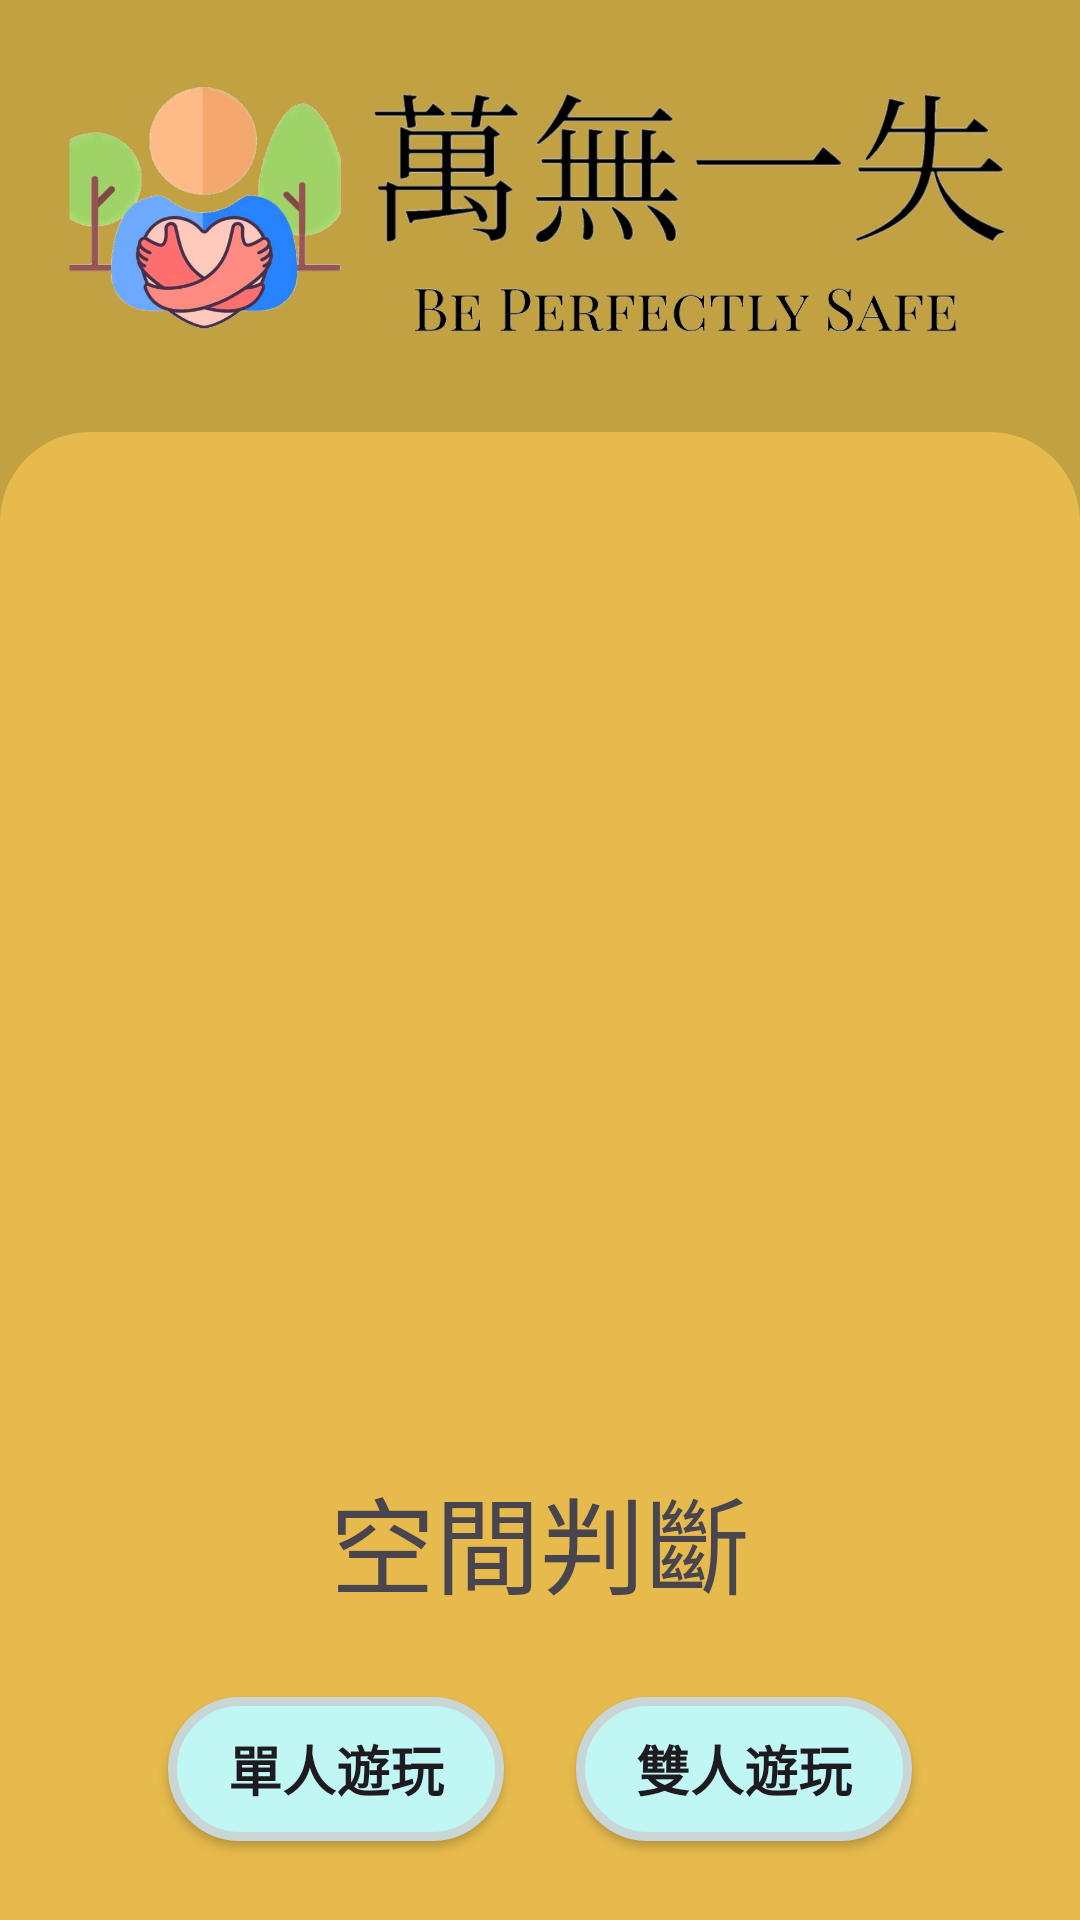

Write the Android layout XML for this screen, with the resource values it uses.
<!-- AndroidManifest.xml: application theme Theme.Be_perfectly_safe -->
<!-- res/layout/activity_tic_tac_toe.xml -->
<?xml version="1.0" encoding="utf-8"?>
<androidx.constraintlayout.widget.ConstraintLayout xmlns:android="http://schemas.android.com/apk/res/android"
    xmlns:app="http://schemas.android.com/apk/res-auto"
    xmlns:tools="http://schemas.android.com/tools"
    android:layout_width="match_parent"
    android:layout_height="match_parent"
    android:background="#C1A142"
    tools:context=".TicTacToe">

    <ImageView
        android:id="@+id/imageView21"
        android:layout_width="0dp"
        android:layout_height="120dp"
        android:layout_margin="12dp"
        app:layout_constraintEnd_toEndOf="parent"
        app:layout_constraintStart_toStartOf="parent"
        app:layout_constraintTop_toTopOf="parent"
        app:srcCompat="@drawable/big_logo"
        tools:ignore="ImageContrastCheck" />

    <androidx.constraintlayout.widget.ConstraintLayout
        android:layout_width="0dp"
        android:layout_height="0dp"
        android:layout_marginTop="12dp"
        android:background="@drawable/bottom_background_light_green"
        app:layout_constraintBottom_toBottomOf="parent"
        app:layout_constraintEnd_toEndOf="parent"
        app:layout_constraintStart_toStartOf="parent"
        app:layout_constraintTop_toBottomOf="@+id/imageView21">

        <ImageView
            android:id="@+id/imageView"
            android:layout_width="300dp"
            android:layout_height="300dp"
            android:layout_margin="32dp"
            app:layout_constraintEnd_toEndOf="parent"
            app:layout_constraintStart_toStartOf="parent"
            app:layout_constraintTop_toTopOf="parent"
            app:srcCompat="@drawable/hashtag" />

        <TextView
            android:id="@+id/textView"
            android:layout_width="wrap_content"
            android:layout_height="wrap_content"
            android:layout_margin="12dp"
            android:text="空間判斷"
            android:textSize="35dp"
            app:layout_constraintEnd_toEndOf="@+id/imageView"
            app:layout_constraintStart_toStartOf="@+id/imageView"
            app:layout_constraintTop_toBottomOf="@+id/imageView" />

        <androidx.constraintlayout.widget.ConstraintLayout
            android:layout_width="match_parent"
            android:layout_height="0dp"
            app:layout_constraintBottom_toBottomOf="parent"
            app:layout_constraintEnd_toEndOf="parent"
            app:layout_constraintStart_toStartOf="parent"
            app:layout_constraintTop_toBottomOf="@+id/textView">

            <androidx.appcompat.widget.AppCompatButton
                android:id="@+id/btn_2player"
                android:layout_width="0dp"
                android:layout_height="wrap_content"
                android:layout_marginStart="12dp"

                android:layout_marginEnd="56dp"
                android:background="@drawable/button_background_1"
                android:text="雙人遊玩"
                android:textSize="18dp"
                android:textStyle="bold"
                app:layout_constraintBottom_toBottomOf="parent"
                app:layout_constraintEnd_toEndOf="parent"
                app:layout_constraintStart_toEndOf="@id/space"
                app:layout_constraintTop_toTopOf="parent"
                tools:ignore="MissingConstraints" />

            <Space
                android:id="@+id/space"
                android:layout_width="wrap_content"
                android:layout_height="wrap_content"
                app:layout_constraintBottom_toBottomOf="parent"
                app:layout_constraintEnd_toEndOf="parent"
                app:layout_constraintStart_toStartOf="parent"
                app:layout_constraintTop_toTopOf="parent" />

            <androidx.appcompat.widget.AppCompatButton
                android:id="@+id/btn_robot"
                android:layout_width="0dp"
                android:layout_height="wrap_content"

                android:layout_marginStart="56dp"
                android:layout_marginEnd="12dp"
                android:background="@drawable/button_background_1"
                android:text="單人遊玩"
                android:textSize="18dp"
                android:textStyle="bold"
                app:layout_constraintBottom_toBottomOf="parent"
                app:layout_constraintEnd_toStartOf="@+id/space"
                app:layout_constraintStart_toStartOf="parent"
                app:layout_constraintTop_toTopOf="parent"
                tools:ignore="MissingConstraints" />
        </androidx.constraintlayout.widget.ConstraintLayout>

    </androidx.constraintlayout.widget.ConstraintLayout>

</androidx.constraintlayout.widget.ConstraintLayout>
<!-- resources referenced by this layout -->
<resources>
  <!-- drawable big_logo: png bitmap (drawable, 291877 bytes) -->
  <!-- drawable bottom_background_light_green (drawable) -->
  <?xml version="1.0" encoding="utf-8"?>
  <selector xmlns:android="http://schemas.android.com/apk/res/android">
  <item>
      <shape android:shape="rectangle">
          <solid android:color="#E6BA4C"/>
          <corners android:topLeftRadius="30dp" android:topRightRadius="30dp"/>
  
      </shape>
  </item>
  </selector>
  <!-- drawable button_background_1 (drawable) -->
  <?xml version="1.0" encoding="utf-8"?>
  <selector xmlns:android="http://schemas.android.com/apk/res/android">
  <item>
      <shape android:shape="rectangle">
          <solid android:color="#c0f6f3"/>
          <corners android:radius="50dp"/>
          <stroke android:color="#CAD6D6" android:width="3dp"/>
      </shape>
  
  </item>
  </selector>
  <style name="Theme.Be_perfectly_safe" parent="Base.Theme.Be_perfectly_safe" />
  <style name="Base.Theme.Be_perfectly_safe" parent="Theme.Material3.DayNight.NoActionBar">
          
          
      </style>
</resources>
